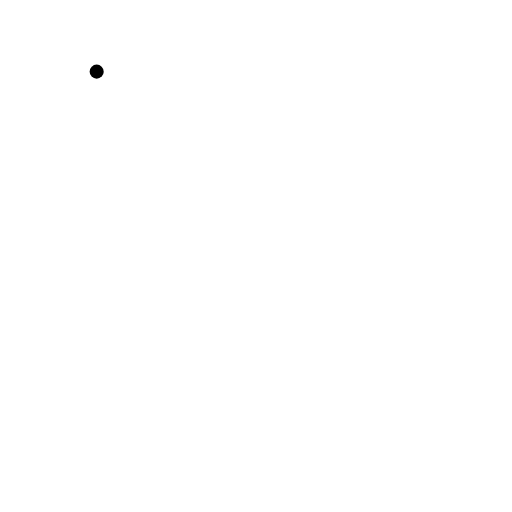
t = 0.00 s
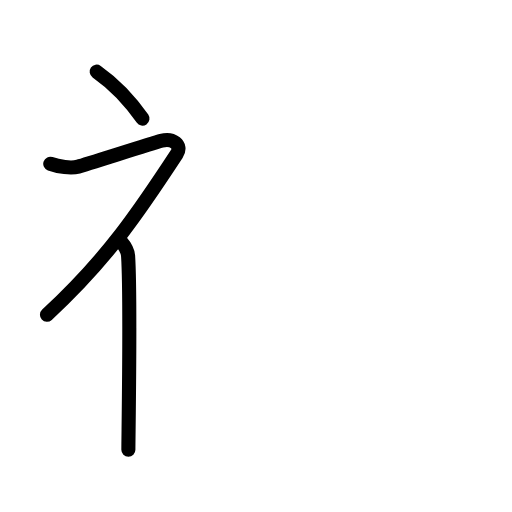
t = 2.60 s
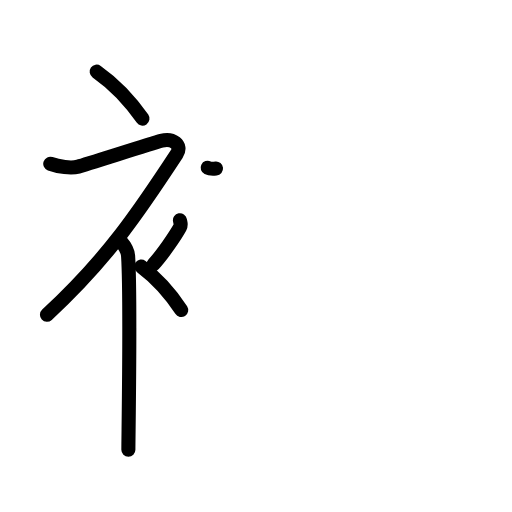
t = 5.20 s
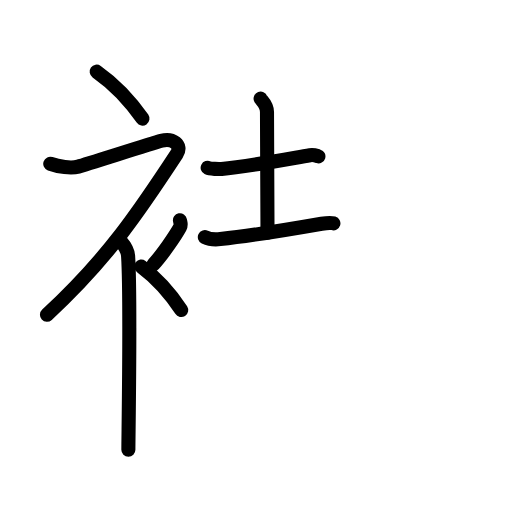
t = 7.80 s
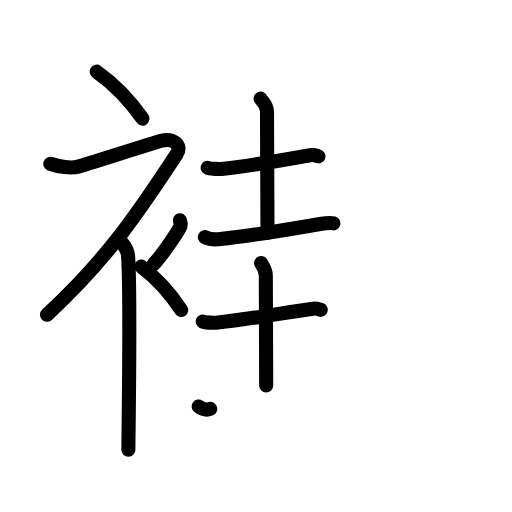
t = 10.40 s
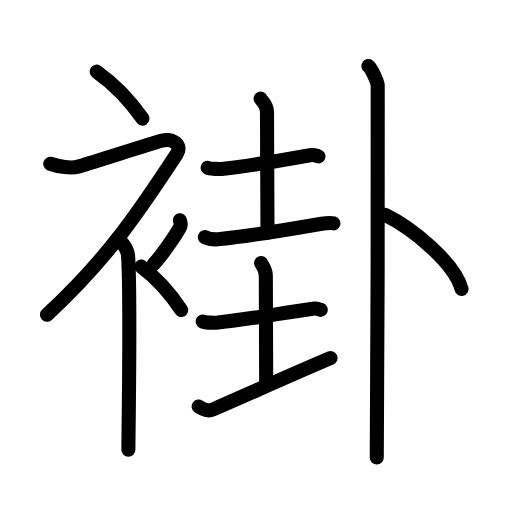
t = 13.00 s

The animated SVG that drew these frames (rendered in a browser with its animation timeline set to each time). Animation: 40 SMIL elements (animate=40); one cycle of 13.00 s.

<?xml version="1.0" encoding="UTF-8"?>
<!--
AniKanjiVG is licensed by CC-BY-SA Paul C. Sommerhoff (https://bitbucket.org/sommerhoff/anikanjivg).
AniKanjiVG uses KanjiVG which is licensed by CC-BY-SA Ulrich Apel (http://kanjivg.tagaini.net).
See also http://creativecommons.org/licenses/by-sa/3.0/
-->
<svg xmlns:kvg='http://kanjivg.tagaini.net' xmlns='http://www.w3.org/2000/svg' width='109' height='109' viewBox='0 0 109 109' style='fill:none;stroke:#000000;stroke-width:3;stroke-linecap:round;stroke-linejoin:round;' id="kvg:kanji_08902"><g id="kvg:08902" kvg:element="褂"><g id="kvg:08902-g1" kvg:element="衤" kvg:variant="true" kvg:original="衣" kvg:position="left" kvg:radical="general"><path id="kvg:08902-s1" kvg:type="㇔" d="M20.58,15.25c3.33,2.35,6.9,5.88,9.75,10"><animate attributeName="d" begin="0.0s" dur="1.0s" from="M20.58,15.25C20.58,15.25,20.58,15.25,20.58,15.25" to="M20.58,15.25c3.33,2.35,6.9,5.88,9.75,10" />
</path>
<path id="kvg:08902-s2" kvg:type="㇇" d="M10.7,34.86c1.8,0.64,4.41,1.05,5.96,0.61c1.9-0.54,15.37-4.83,17.69-5.49c2.33-0.66,4.58,0.83,3.26,2.85C29.86,44.65,23,55,10,67"><animate attributeName="d" begin="1.0s" dur="0.25s" from="M10.7,34.86C10.7,34.86,10.7,34.86,10.7,34.86" to="M10.7,34.86c1.8,0.64,4.41,1.05,5.96,0.61" />
<animate attributeName="d" begin="1.25s" dur="0.25s" from="M10.7,34.86c1.8,0.64,4.41,1.05,5.96,0.61c0,0,0,0,0,0,0" to="M10.7,34.86c1.8,0.64,4.41,1.05,5.96,0.61c1.9-0.54,15.37-4.83,17.69-5.49" />
<animate attributeName="d" begin="1.5s" dur="0.25s" from="M10.7,34.86c1.8,0.64,4.41,1.05,5.96,0.61c1.9-0.54,15.37-4.83,17.69-5.49c0,0,0,0,0,0,0" to="M10.7,34.86c1.8,0.64,4.41,1.05,5.96,0.61c1.9-0.54,15.37-4.83,17.69-5.49c2.33-0.66,4.58,0.83,3.26,2.85" />
<animate attributeName="d" begin="1.75s" dur="0.25s" from="M10.7,34.86c1.8,0.64,4.41,1.05,5.96,0.61c1.9-0.54,15.37-4.83,17.69-5.49c2.33-0.66,4.58,0.83,3.26,2.85c0,0,0,0,0,0,0" to="M10.7,34.86c1.8,0.64,4.41,1.05,5.96,0.61c1.9-0.54,15.37-4.83,17.69-5.49c2.33-0.66,4.58,0.83,3.26,2.85C29.86,44.65,23,55,10,67" />
<animate attributeName="d" begin="0s" dur="1.0s" from="M-100,-100" to="M-100,-100" />
</path>
<path id="kvg:08902-s3" kvg:type="㇑" d="M25.5,51.11c0.12,0.29,1.65,1.53,1.77,3.39c0.57,8.93,0.06,38.2,0.06,41.25"><animate attributeName="d" begin="2.0s" dur="0.5s" from="M25.5,51.11C25.5,51.11,25.5,51.11,25.5,51.11" to="M25.5,51.11c0.12,0.29,1.65,1.53,1.77,3.39" />
<animate attributeName="d" begin="2.5s" dur="0.5s" from="M25.5,51.11c0.12,0.29,1.65,1.53,1.77,3.39c0,0,0,0,0,0,0" to="M25.5,51.11c0.12,0.29,1.65,1.53,1.77,3.39c0.57,8.93,0.06,38.2,0.06,41.25" />
<animate attributeName="d" begin="0s" dur="2.0s" from="M-100,-100" to="M-100,-100" />
</path>
<path id="kvg:08902-s4" kvg:type="㇒" d="M38.31,46.89c0.15,0.77,0.3,0.98,0,1.53c-0.92,1.69-3.76,5.83-5.61,7.83"><animate attributeName="d" begin="3.0s" dur="0.5s" from="M38.31,46.89C38.31,46.89,38.31,46.89,38.31,46.89" to="M38.31,46.89c0.15,0.77,0.3,0.98,0,1.53" />
<animate attributeName="d" begin="3.5s" dur="0.5s" from="M38.31,46.89c0.15,0.77,0.3,0.98,0,1.53c0,0,0,0,0,0,0" to="M38.31,46.89c0.15,0.77,0.3,0.98,0,1.53c-0.92,1.69-3.76,5.83-5.61,7.83" />
<animate attributeName="d" begin="0s" dur="3.0s" from="M-100,-100" to="M-100,-100" />
</path>
<path id="kvg:08902-s5" kvg:type="㇔" d="M30.08,56.75c2.9,2.18,6.01,5.44,8.5,9.25"><animate attributeName="d" begin="4.0s" dur="1.0s" from="M30.08,56.75C30.08,56.75,30.08,56.75,30.08,56.75" to="M30.08,56.75c2.9,2.18,6.01,5.44,8.5,9.25" />
<animate attributeName="d" begin="0s" dur="4.0s" from="M-100,-100" to="M-100,-100" />
</path>
</g>
<g id="kvg:08902-g2" kvg:element="卦" kvg:position="right"><g id="kvg:08902-g3" kvg:element="圭" kvg:position="left"><g id="kvg:08902-g4" kvg:element="土" kvg:position="top"><path id="kvg:08902-s6" kvg:type="㇐" d="M44.21,35.72c0.51,0.25,2.45,0.3,2.96,0.25c5.08-0.47,11.83-1.72,18.83-2.93c0.84-0.14,1.36,0.12,1.79,0.25"><animate attributeName="d" begin="5.0s" dur="0.3333333333333333s" from="M44.21,35.72C44.21,35.72,44.21,35.72,44.21,35.72" to="M44.21,35.72c0.51,0.25,2.45,0.3,2.96,0.25" />
<animate attributeName="d" begin="5.333333333333333s" dur="0.3333333333333333s" from="M44.21,35.72c0.51,0.25,2.45,0.3,2.96,0.25c0,0,0,0,0,0,0" to="M44.21,35.72c0.51,0.25,2.45,0.3,2.96,0.25c5.08-0.47,11.83-1.72,18.83-2.93" />
<animate attributeName="d" begin="5.666666666666667s" dur="0.3333333333333333s" from="M44.21,35.72c0.51,0.25,2.45,0.3,2.96,0.25c5.08-0.47,11.83-1.72,18.83-2.93c0,0,0,0,0,0,0" to="M44.21,35.72c0.51,0.25,2.45,0.3,2.96,0.25c5.08-0.47,11.83-1.72,18.83-2.93c0.84-0.14,1.36,0.12,1.79,0.25" />
<animate attributeName="d" begin="0s" dur="5.0s" from="M-100,-100" to="M-100,-100" />
</path>
<path id="kvg:08902-s7" kvg:type="㇑a" d="M55.48,21c0.09,0.24,1.36,1.27,1.36,2.83c0,10.02,0.11,12.46,0.11,25.72"><animate attributeName="d" begin="6.0s" dur="0.5s" from="M55.48,21C55.48,21,55.48,21,55.48,21" to="M55.48,21c0.09,0.24,1.36,1.27,1.36,2.83" />
<animate attributeName="d" begin="6.5s" dur="0.5s" from="M55.48,21c0.09,0.24,1.36,1.27,1.36,2.83c0,0,0,0,0,0,0" to="M55.48,21c0.09,0.24,1.36,1.27,1.36,2.83c0,10.02,0.11,12.46,0.11,25.72" />
<animate attributeName="d" begin="0s" dur="6.0s" from="M-100,-100" to="M-100,-100" />
</path>
<path id="kvg:08902-s8" kvg:type="㇐" d="M43.61,50.48c0.86,0.42,2.44,0.51,3.29,0.42c6.1-0.65,12.35-1.65,21.57-3.26c1.41-0.25,1.79-0.3,2.51-0.09"><animate attributeName="d" begin="7.0s" dur="0.3333333333333333s" from="M43.61,50.48C43.61,50.48,43.61,50.48,43.61,50.48" to="M43.61,50.48c0.86,0.42,2.44,0.51,3.29,0.42" />
<animate attributeName="d" begin="7.333333333333333s" dur="0.3333333333333333s" from="M43.61,50.48c0.86,0.42,2.44,0.51,3.29,0.42c0,0,0,0,0,0,0" to="M43.61,50.48c0.86,0.42,2.44,0.51,3.29,0.42c6.1-0.65,12.35-1.65,21.57-3.26" />
<animate attributeName="d" begin="7.666666666666667s" dur="0.3333333333333333s" from="M43.61,50.48c0.86,0.42,2.44,0.51,3.29,0.42c6.1-0.65,12.35-1.65,21.57-3.26c0,0,0,0,0,0,0" to="M43.61,50.48c0.86,0.42,2.44,0.51,3.29,0.42c6.1-0.65,12.35-1.65,21.57-3.26c1.41-0.25,1.79-0.3,2.51-0.09" />
<animate attributeName="d" begin="0s" dur="7.0s" from="M-100,-100" to="M-100,-100" />
</path>
</g>
<g id="kvg:08902-g5" kvg:element="土" kvg:position="bottom"><path id="kvg:08902-s9" kvg:type="㇐" d="M43.16,68.44c0.48,0.26,2.36,0.3,2.85,0.26c6.6-0.6,14.33-2.17,20.58-2.99c0.79-0.1,1.28,0.12,1.69,0.25"><animate attributeName="d" begin="8.0s" dur="0.3333333333333333s" from="M43.16,68.44C43.16,68.44,43.16,68.44,43.16,68.44" to="M43.16,68.44c0.48,0.26,2.36,0.3,2.85,0.26" />
<animate attributeName="d" begin="8.333333333333334s" dur="0.3333333333333333s" from="M43.16,68.44c0.48,0.26,2.36,0.3,2.85,0.26c0,0,0,0,0,0,0" to="M43.16,68.44c0.48,0.26,2.36,0.3,2.85,0.26c6.6-0.6,14.33-2.17,20.58-2.99" />
<animate attributeName="d" begin="8.666666666666666s" dur="0.3333333333333333s" from="M43.16,68.44c0.48,0.26,2.36,0.3,2.85,0.26c6.6-0.6,14.33-2.17,20.58-2.99c0,0,0,0,0,0,0" to="M43.16,68.44c0.48,0.26,2.36,0.3,2.85,0.26c6.6-0.6,14.33-2.17,20.58-2.99c0.79-0.1,1.28,0.12,1.69,0.25" />
<animate attributeName="d" begin="0s" dur="8.0s" from="M-100,-100" to="M-100,-100" />
</path>
<path id="kvg:08902-s10" kvg:type="㇑a" d="M55.59,56c0.07,0.23,1,1.2,1,2.67c0,9.46,0.08,10.9,0.08,23.4"><animate attributeName="d" begin="9.0s" dur="0.5s" from="M55.59,56C55.59,56,55.59,56,55.59,56" to="M55.59,56c0.07,0.23,1,1.2,1,2.67" />
<animate attributeName="d" begin="9.5s" dur="0.5s" from="M55.59,56c0.07,0.23,1,1.2,1,2.67c0,0,0,0,0,0,0" to="M55.59,56c0.07,0.23,1,1.2,1,2.67c0,9.46,0.08,10.9,0.08,23.4" />
<animate attributeName="d" begin="0s" dur="9.0s" from="M-100,-100" to="M-100,-100" />
</path>
<path id="kvg:08902-s11" kvg:type="㇐" d="M42.29,86.54c1.23,0.85,2.33,0.95,3.08,0.62c10.34-4.52,15.24-6.77,24.99-10.94"><animate attributeName="d" begin="10.0s" dur="0.5s" from="M42.29,86.54C42.29,86.54,42.29,86.54,42.29,86.54" to="M42.29,86.54c1.23,0.85,2.33,0.95,3.08,0.62" />
<animate attributeName="d" begin="10.5s" dur="0.5s" from="M42.29,86.54c1.23,0.85,2.33,0.95,3.08,0.62c0,0,0,0,0,0,0" to="M42.29,86.54c1.23,0.85,2.33,0.95,3.08,0.62c10.34-4.52,15.24-6.77,24.99-10.94" />
<animate attributeName="d" begin="0s" dur="10.0s" from="M-100,-100" to="M-100,-100" />
</path>
</g>
</g>
<g id="kvg:08902-g6" kvg:element="卜" kvg:original="ト" kvg:position="right"><path id="kvg:08902-s12" kvg:type="㇑" d="M78.43,14.05c0.6,0.43,1.86,3.23,1.98,4.09c0.12,0.86-0.08,73.84-0.2,79.24"><animate attributeName="d" begin="11.0s" dur="0.5s" from="M78.43,14.05C78.43,14.05,78.43,14.05,78.43,14.05" to="M78.43,14.05c0.6,0.43,1.86,3.23,1.98,4.09" />
<animate attributeName="d" begin="11.5s" dur="0.5s" from="M78.43,14.05c0.6,0.43,1.86,3.23,1.98,4.09c0,0,0,0,0,0,0" to="M78.43,14.05c0.6,0.43,1.86,3.23,1.98,4.09c0.12,0.86-0.08,73.84-0.2,79.24" />
<animate attributeName="d" begin="0s" dur="11.0s" from="M-100,-100" to="M-100,-100" />
</path>
<path id="kvg:08902-s13" kvg:type="㇔" d="M82,45.75c5.73,2.78,14.74,10.18,16.25,15.75"><animate attributeName="d" begin="12.0s" dur="1.0s" from="M82,45.75C82,45.75,82,45.75,82,45.75" to="M82,45.75c5.73,2.78,14.74,10.18,16.25,15.75" />
<animate attributeName="d" begin="0s" dur="12.0s" from="M-100,-100" to="M-100,-100" />
</path>
</g>
</g>
</g>
</svg>
